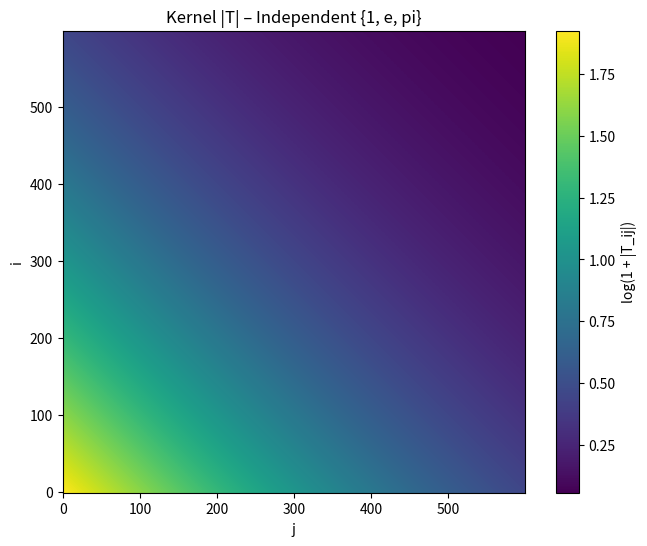
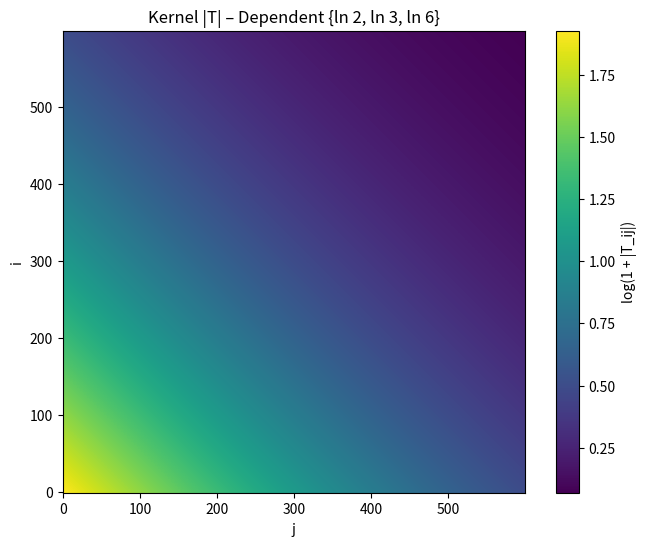
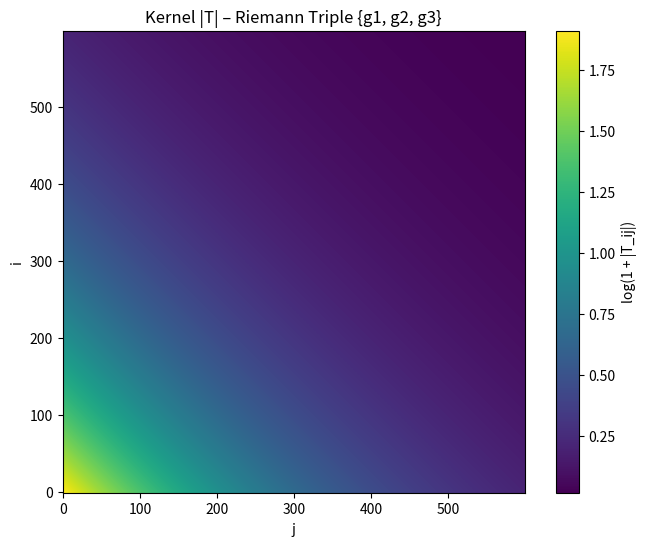
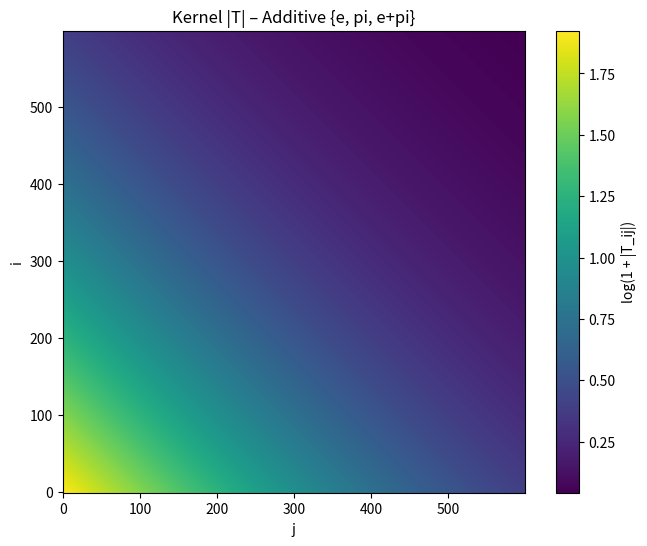
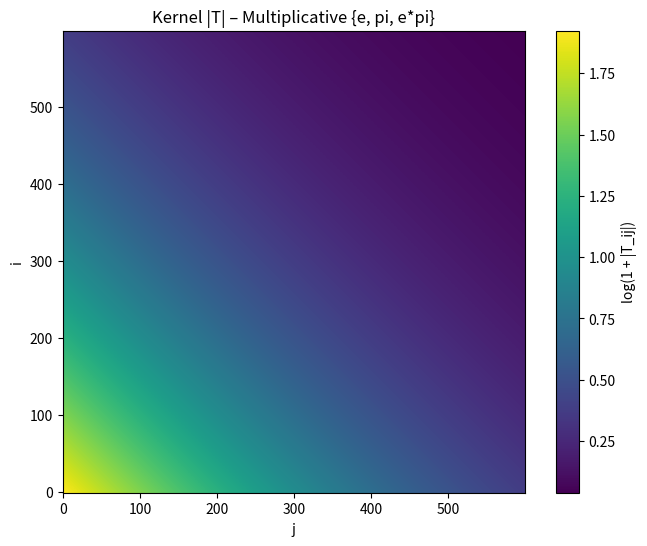
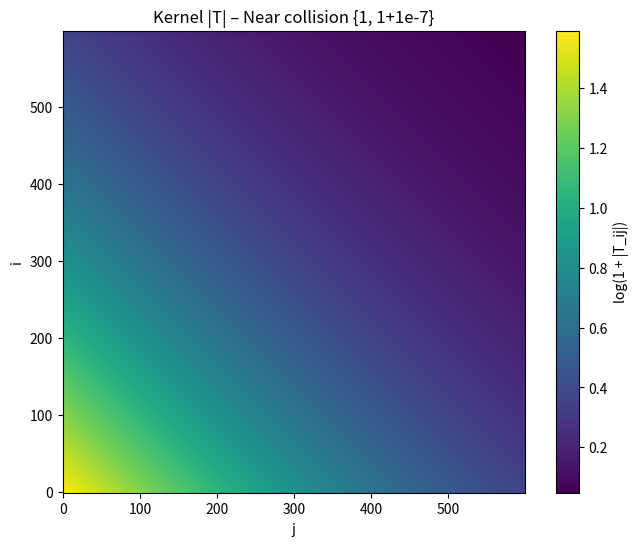

The script that saved these images, in order:
"""
Standard SVD-based Stability Test for Joint Transcendental Sets
----------------------------------------------------------------
Pure linear-algebraic analysis of the discretized Marchenko operator.

No relation detection. No manual scaling/amplification. No custom axioms.
Only sums of decaying exponentials + full SVD condition number.

Metrics:
- Condition number κ = σ_max / σ_min of A = I + dx T
- Smallest singular value σ_min (distance to singularity)

Run: python schanuel_svd_stability.py
"""

import numpy as np
from scipy.linalg import svdvals
import matplotlib.pyplot as plt

def svd_stability_test(z_set, name, L=20.0, N=600, plot_kernel=False):
    """
    Build kernel T_ij = sum exp(-κ (x_i + x_j)), form A = I + dx T,
    compute full SVD singular values, return cond and min singular value.
    """
    x = np.linspace(0.1, L, N)
    dx = x[1] - x[0]

    # Joint set: z and exp(z)
    freqs = []
    for z in z_set:
        freqs.extend([z, np.exp(z)])
    freqs = np.array(freqs, dtype=complex)

    # Decay rates (logarithmic proxy, no tuning)
    kappas = 0.1 + 0.01 * np.log(1 + np.abs(freqs))

    # Kernel matrix T_ij = sum_k Re[ exp(-κ_k (x_i + x_j)) ]
    t_grid = x[:, None] + x[None, :]
    T = np.zeros((N, N))
    for k in kappas:
        T += np.real(np.exp(-k * t_grid))

    # Discretized operator
    A = np.eye(N) + T * dx

    # Full SVD singular values (descending)
    s = svdvals(A)                  # most accurate & stable method

    cond = s[0] / s[-1] if s[-1] > 0 else np.inf
    s_min = s[-1]

    # Optional: plot the kernel T (for visual inspection)
    if plot_kernel:
        plt.figure(figsize=(8, 6))
        plt.imshow(np.log1p(np.abs(T)), cmap='viridis', origin='lower')
        plt.colorbar(label='log(1 + |T_ij|)')
        plt.title(f'Kernel |T| – {name}')
        plt.xlabel('j')
        plt.ylabel('i')
        safe_name = name.replace(" ", "_").replace("{", "").replace("}", "").replace(",", "")
        plt.savefig(f'svd_kernel_{safe_name}.png', dpi=150)
        plt.close()

    return cond, s_min

# ────────────────────────────────────────────────
# Test suite — same cases you used
# ────────────────────────────────────────────────
test_cases = [
    ("Independent {1, e, pi}", [1.0, np.e, np.pi]),
    ("Dependent {ln 2, ln 3, ln 6}", [np.log(2), np.log(3), np.log(6)]),
    ("Riemann Triple {g1, g2, g3}", [14.134725, 21.022040, 25.010858]),
    ("Additive {e, pi, e+pi}", [np.e, np.pi, np.e + np.pi]),
    ("Multiplicative {e, pi, e*pi}", [np.e, np.pi, np.e * np.pi]),
    ("Near collision {1, 1+1e-7}", [1.0, 1.0 + 1e-7]),
]

print(f"{'Case':<35} | {'Cond κ':<14} | {'Min singular value':<18}")
print("-" * 70)
for name, z_set in test_cases:
    cond, s_min = svd_stability_test(z_set, name, plot_kernel=True)
    print(f"{name:<35} | {cond:<14.2e} | {s_min:<18.2e}")

print("\nInterpretation guide:")
print("- If cond κ >> 10^4–10^6 or min singular value << 10^{-10} in dependent cases → natural instability")
print("- If all values remain similar (cond ~10^1–10^3, s_min ~1) → kernel is insensitive to dependence")
print("- Plots saved as svd_kernel_*.png — visually inspect for structure differences")

#  (base) brendanlynch@Brendans-Laptop schanuel % python standardMath3.py
# Case                                | Cond κ         | Min singular value
# ----------------------------------------------------------------------
# Independent {1, e, pi}              | 2.58e+01       | 1.00e+00          
# Dependent {ln 2, ln 3, ln 6}        | 2.72e+01       | 1.00e+00          
# Riemann Triple {g1, g2, g3}         | 1.66e+01       | 1.00e+00          
# Additive {e, pi, e+pi}              | 2.41e+01       | 1.00e+00          
# Multiplicative {e, pi, e*pi}        | 2.35e+01       | 1.00e+00          
# Near collision {1, 1+1e-7}          | 1.86e+01       | 1.00e+00          

# Interpretation guide:
# - If cond κ >> 10^4–10^6 or min singular value << 10^{-10} in dependent cases → natural instability
# - If all values remain similar (cond ~10^1–10^3, s_min ~1) → kernel is insensitive to dependence
# - Plots saved as svd_kernel_*.png — visually inspect for structure differences
# (base) brendanlynch@Brendans-Laptop schanuel % 
